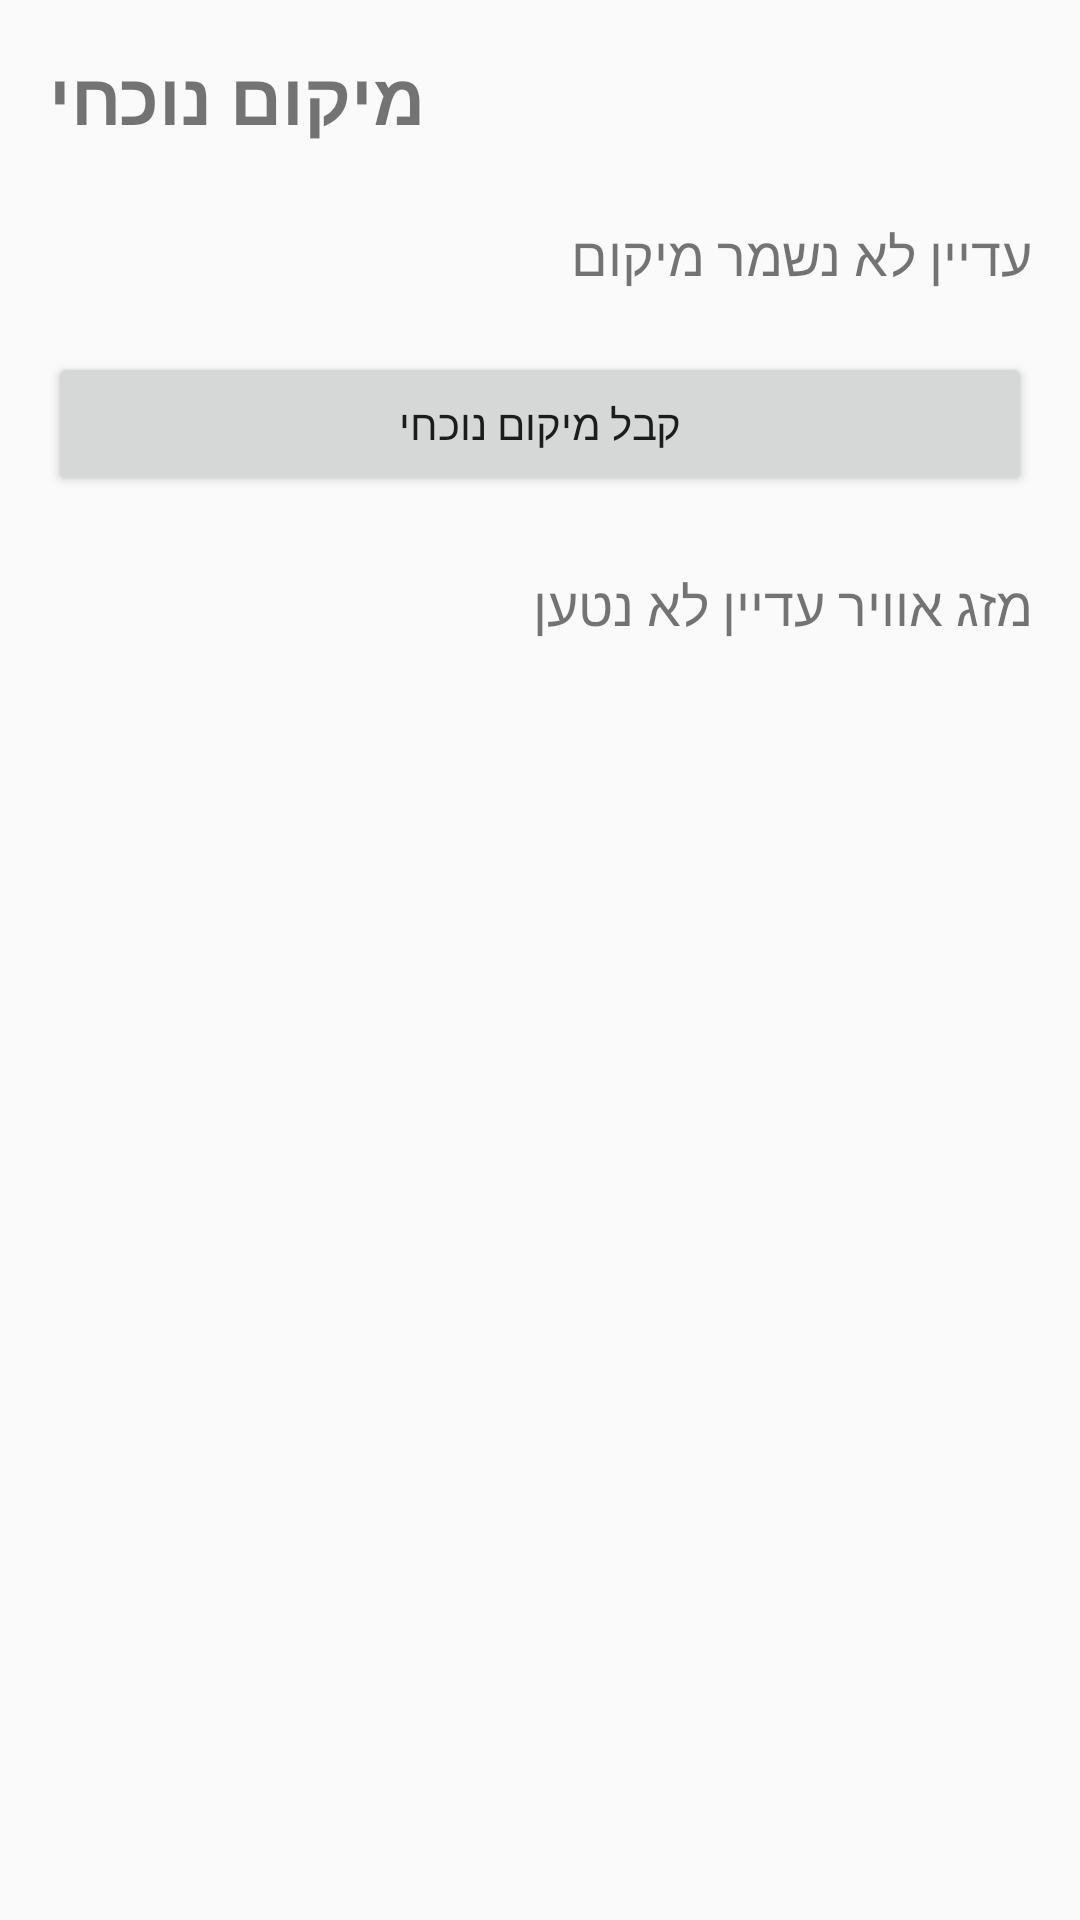

Layout XML and referenced resources for this Android screen:
<!-- AndroidManifest.xml: application theme Theme.AppCompat.Light.DarkActionBar -->
<!-- res/layout/activity_location.xml -->
<?xml version="1.0" encoding="utf-8"?>
<ScrollView xmlns:android="http://schemas.android.com/apk/res/android"
    android:layout_width="match_parent"
    android:layout_height="match_parent"
    android:padding="16dp">

    <LinearLayout
        android:layout_width="match_parent"
        android:layout_height="wrap_content"
        android:orientation="vertical">

        <TextView
            android:id="@+id/tvLocationTitle"
            android:layout_width="wrap_content"
            android:layout_height="wrap_content"
            android:layout_marginBottom="24dp"
            android:text="מיקום נוכחי"
            android:textSize="24sp"
            android:textStyle="bold" />

        <TextView
            android:id="@+id/tvLocation"
            android:layout_width="match_parent"
            android:layout_height="wrap_content"
            android:layout_marginBottom="20dp"
            android:text="עדיין לא נשמר מיקום"
            android:textSize="18sp" />

        <Button
            android:id="@+id/btnGetLocation"
            android:layout_width="match_parent"
            android:layout_height="wrap_content"
            android:text="קבל מיקום נוכחי" />

        <TextView
            android:id="@+id/tvWeather"
            android:layout_width="match_parent"
            android:layout_height="wrap_content"
            android:layout_marginTop="24dp"
            android:text="מזג אוויר עדיין לא נטען"
            android:textSize="18sp" />

    </LinearLayout>
</ScrollView>
<!-- resources referenced by this layout -->
<resources>

</resources>
